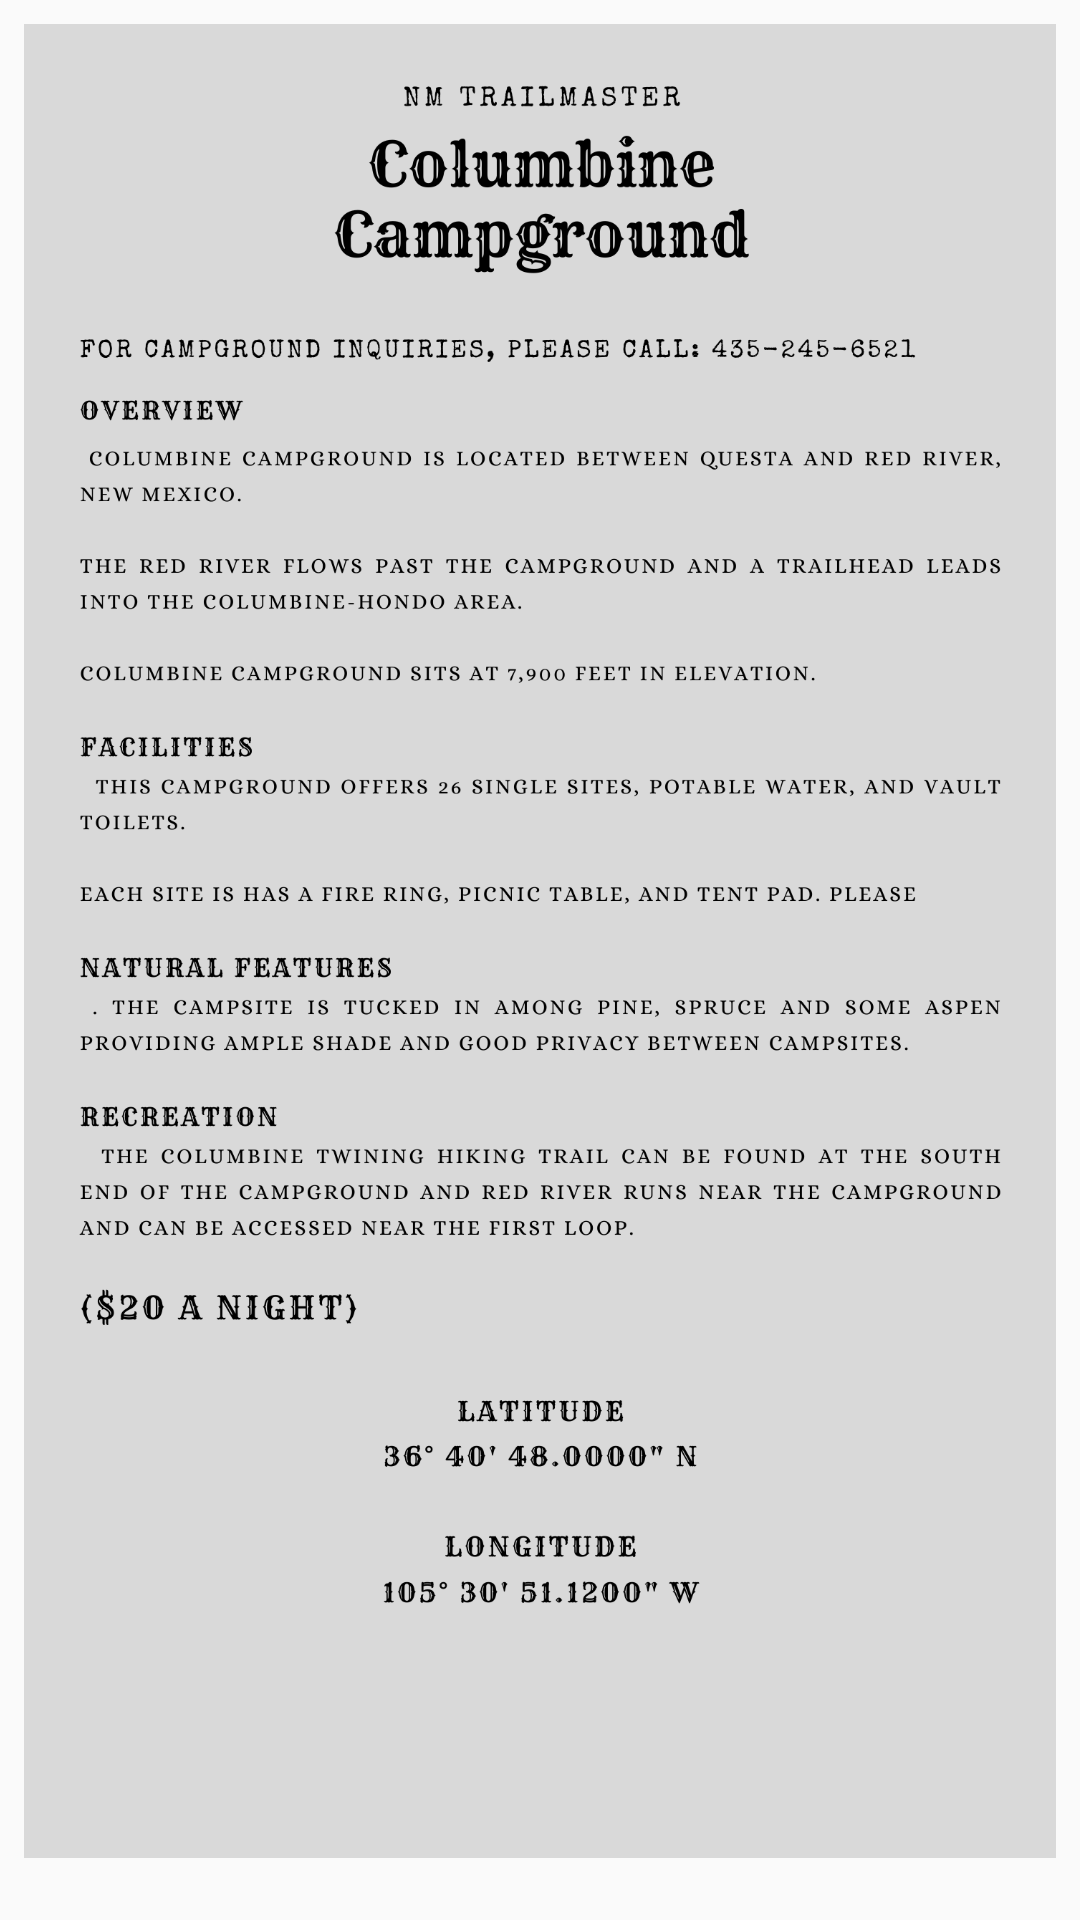

The Android layout XML behind this screen, and the referenced resources:
<!-- AndroidManifest.xml: application theme AppTheme -->
<!-- res/layout/activity_11.xml -->
<?xml version="1.0" encoding="utf-8"?>
<LinearLayout xmlns:android="http://schemas.android.com/apk/res/android"
  android:layout_width="match_parent"
  android:layout_height="match_parent"
  android:orientation="vertical">

  <ImageView
    android:id="@+id/columbine_site"
    android:layout_width="wrap_content"
    android:layout_height="wrap_content"
    android:src="@drawable/columbine_campground_canva"
    android:scaleType="centerInside"
    android:adjustViewBounds="true"
    android:layout_margin="8dp"/>



</LinearLayout>
<!-- resources referenced by this layout -->
<resources>
  <!-- drawable columbine_campground_canva: png bitmap (drawable, 378897 bytes) -->
  <style name="AppTheme" parent="Theme.AppCompat.Light.DarkActionBar">
      
      <item name="colorPrimary">@color/campBrown</item>
      <item name="colorPrimaryDark">@color/campBrown</item>
      <item name="colorAccent">@color/colorAccent</item>
  
    </style>
  <color name="colorAccent">#683f1a</color>
</resources>
